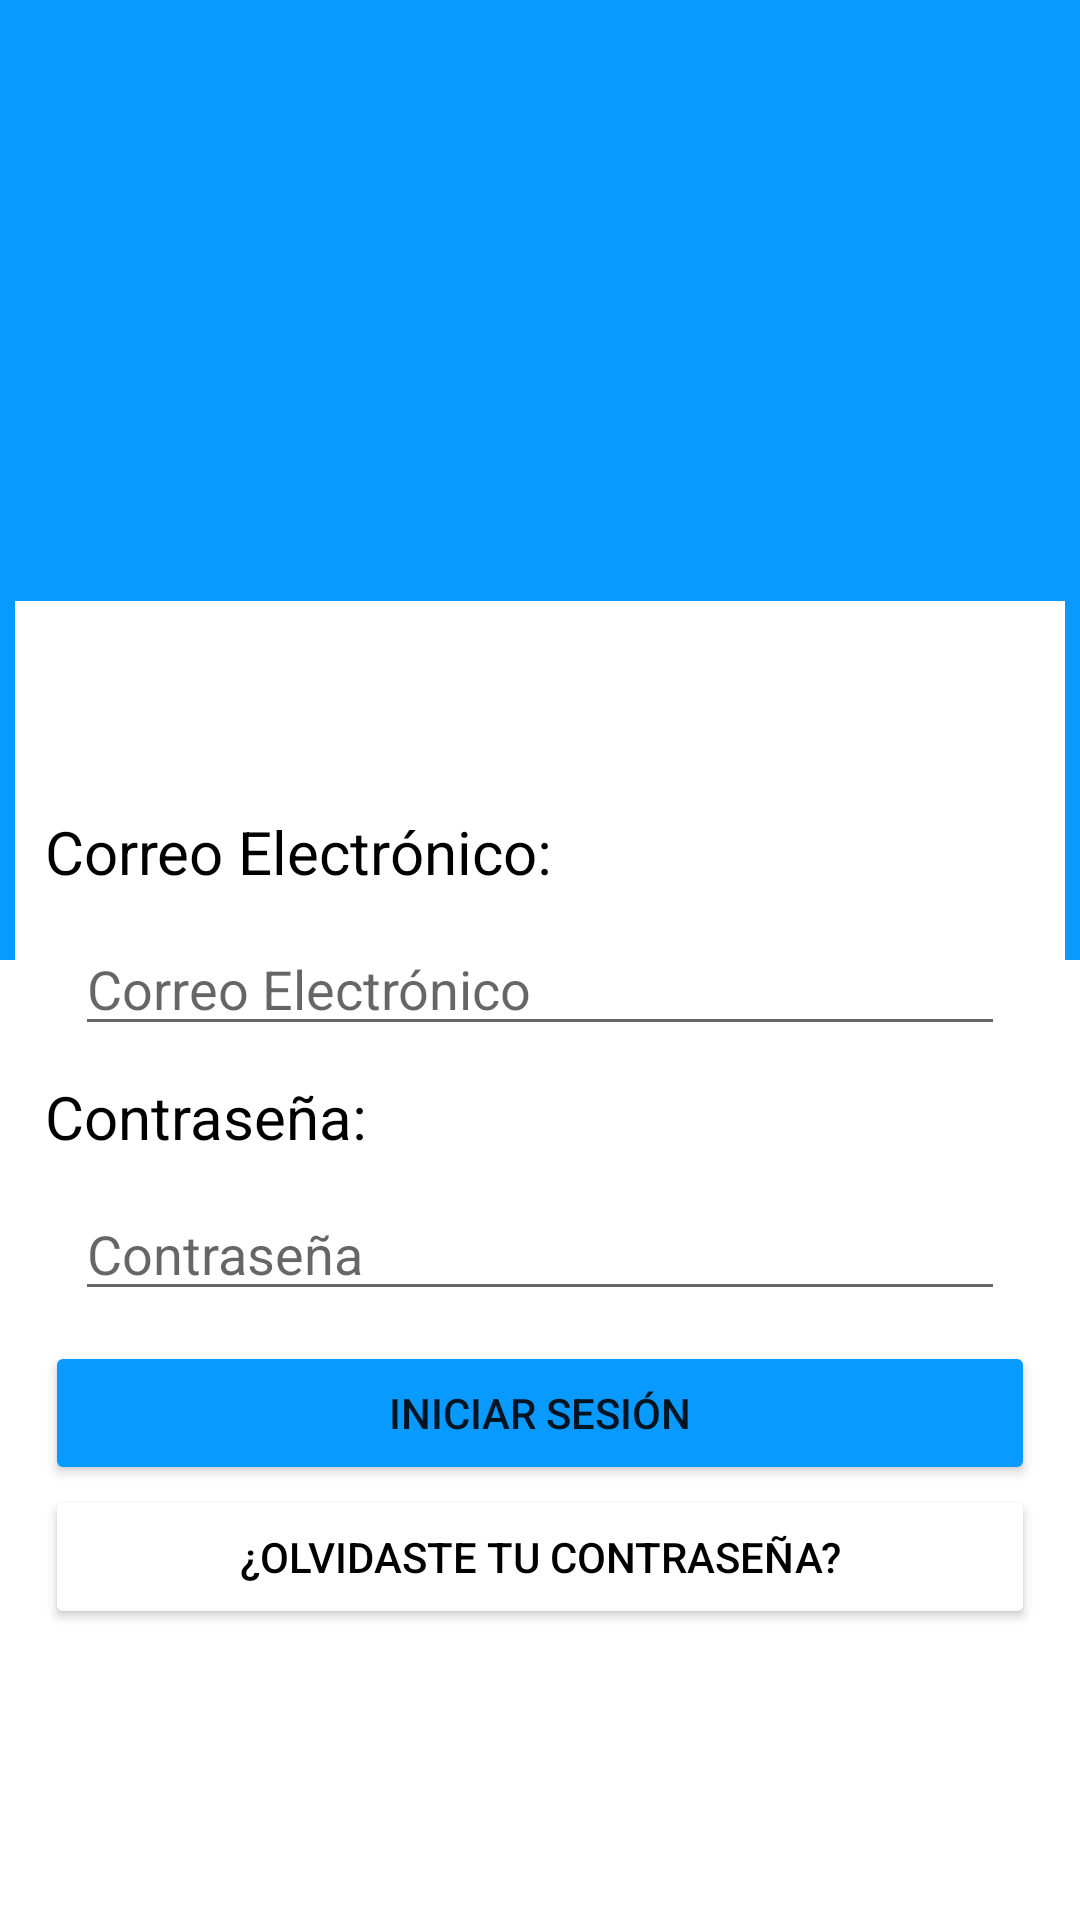

This screen was rendered from an Android layout file. Write that file and the resources it references.
<!-- AndroidManifest.xml: application theme Theme.ExamenDAM -->
<!-- res/layout/activity_login.xml -->
<?xml version="1.0" encoding="utf-8"?>
<LinearLayout xmlns:android="http://schemas.android.com/apk/res/android"
    xmlns:app="http://schemas.android.com/apk/res-auto"
    xmlns:tools="http://schemas.android.com/tools"
    android:layout_width="match_parent"
    android:layout_height="match_parent"
    android:orientation="vertical"
    tools:context=".LoginActivity">



    <LinearLayout
        android:id="@+id/caja_sup"
        android:layout_width="match_parent"
        android:layout_height="320dp"
        android:background="#089aff"
        android:orientation="vertical" >

    </LinearLayout>

    <LinearLayout
        android:id="@+id/cajaLogin"
        android:layout_width="350dp"
        android:layout_height="370dp"
        android:layout_gravity="center_horizontal"
        android:layout_marginTop="-120dp"
        android:background="@drawable/borde"
        android:backgroundTint="@color/white"
        android:orientation="vertical" >

        <TextView
            android:id="@+id/user"
            android:layout_marginTop="60dp"
            android:text="Correo Electrónico: "
            android:textSize="20dp"
            android:layout_width="wrap_content"
            android:layout_height="wrap_content"
            android:textColor="@color/black"
            />

        <EditText
            android:id="@+id/txtuser"
            android:layout_width="match_parent"
            android:layout_height="wrap_content"
            android:ems="10"
            android:hint="Correo Electrónico"
            android:inputType="textPersonName"
            android:layout_margin="10dp"
            />
        <TextView
            android:id="@+id/password"
            android:text="Contraseña: "
            android:textSize="20dp"
            android:layout_width="wrap_content"
            android:layout_height="wrap_content"
            android:textColor="@color/black"
            />
        <EditText
            android:id="@+id/txtpass"
            android:layout_width="match_parent"
            android:layout_height="wrap_content"
            android:ems="10"
            android:hint="Contraseña"
            android:inputType="textPassword"
            android:layout_margin="10dp"
            />
        <Button
            android:id="@+id/btnLogin"
            android:layout_width="match_parent"
            android:layout_height="wrap_content"
            android:text="INICIAR SESIÓN"
            android:backgroundTint="#089aff"
            />
        <Button
            android:id="@+id/btnScontraseña"
            android:layout_width="match_parent"
            android:layout_height="wrap_content"
            android:text="¿Olvidaste tu contraseña?"
            android:backgroundTint="@color/white"
            android:textColor="@color/black"
            />

    </LinearLayout>

    <ImageView
        android:id="@+id/imageView4"
        android:layout_width="342dp"
        android:layout_height="129dp"
        android:layout_gravity="center_horizontal"
        android:layout_marginTop="-433dp"
        app:srcCompat="@drawable/icons8_salario_masculino_100" />

    <LinearLayout
        android:layout_width="match_parent"
        android:layout_height="65dp"
        android:layout_marginTop="400dp"
        android:background="#089aff"
        android:gravity="end"
        >

        <Button
            android:id="@+id/buttonRegister"
            android:layout_width="80dp"
            android:layout_height="60dp"
            android:layout_gravity="end"
            android:background="@null"
            android:backgroundTint="#089aff"
            app:icon="@drawable/icons8_a_adir_usuario_masculino_50" />
    </LinearLayout>

</LinearLayout>
<!-- resources referenced by this layout -->
<resources>
  <!-- drawable borde (drawable-v24) -->
  <shape
      xmlns:android="http://schemas.android.com/apk/res/android"
      android:shape="rectangle">
      <stroke
          android:width="1px"
          android:color="#000"
          />
      <padding
          android:left="10dp"
          android:top="10dp"
          android:right="10dp"
          android:bottom="10dp"
          />
  </shape>
  <!-- drawable icons8_a_adir_usuario_masculino_50: png bitmap (drawable, 1262 bytes) -->
  <style name="Theme.ExamenDAM" parent="Theme.MaterialComponents.DayNight.DarkActionBar">
          
          <item name="colorPrimary">@color/purple_500</item>
          <item name="colorPrimaryVariant">@color/purple_700</item>
          <item name="colorOnPrimary">@color/white</item>
          
          <item name="colorSecondary">@color/teal_200</item>
          <item name="colorSecondaryVariant">@color/teal_700</item>
          <item name="colorOnSecondary">@color/black</item>
          
          <item name="android:statusBarColor" tools:targetApi="l">?attr/colorPrimaryVariant</item>
          
      </style>
  <!-- not gathered from this repository: default colours our renderer supplied (Android Studio template values) -->
  <color name="purple_500">#FF6200EE</color>
  <color name="purple_700">#FF3700B3</color>
  <color name="teal_200">#FF03DAC5</color>
  <color name="teal_700">#FF018786</color>
  <color name="black">#FF000000</color>
  <color name="white">#FFFFFFFF</color>
</resources>
